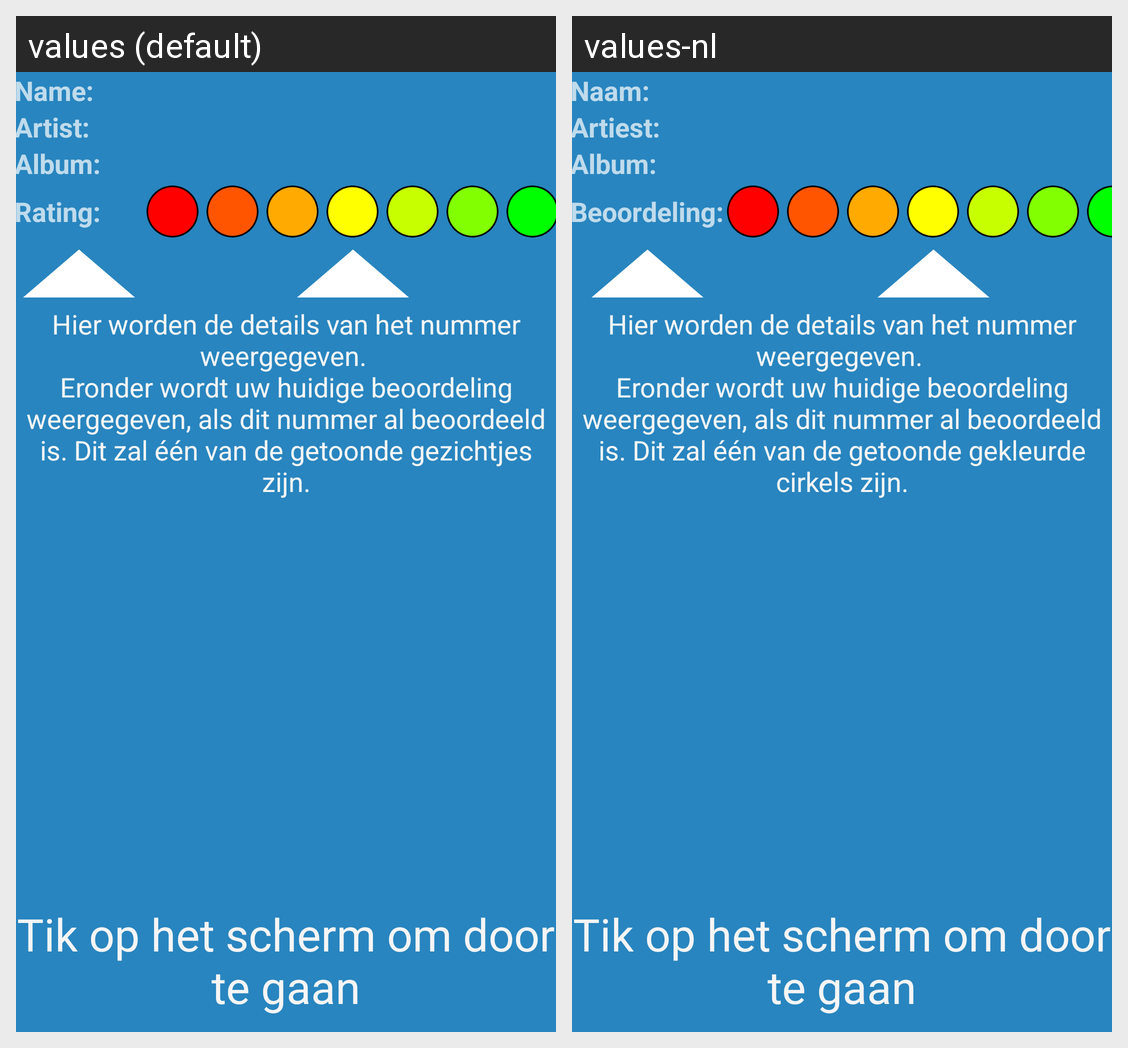

For this localized Android screen grid, give each drawn string resource with its value in every locale shown.
Android screen res/layout/help_songdetail_1.xml rendered under 2 locales, left to right: values (default), values-nl. Device: Nexus 5 (rendered at 1080×1920; each locale shown at half size, 540×960, under a caption strip naming it); theme AppTheme.
Strings drawn on this screen, with the default value and each locale's value (text and hints the layout hard-codes, and strings that could not be matched under every locale, appear in the picture but are not listed):

help_click_overlay_to_hide
  values: Tik op het scherm om door te gaan
  values-nl: Tik op het scherm om door te gaan

song_detail_song_name
  values: Name:
  values-nl: Naam:

song_detail_song_artist
  values: Artist:
  values-nl: Artiest:

song_detail_song_album
  values: Album:
  values-nl: Album:

song_detail_song_rating
  values: Rating:
  values-nl: Beoordeling:

help_songdetail_text_1
  values: Hier worden de details van het nummer weergegeven. 
      Eronder wordt uw huidige beoordeling weergegeven, als dit nummer al beoordeeld is. Dit zal één van de getoonde gezichtjes zijn.
  values-nl: Hier worden de details van het nummer weergegeven. 
      Eronder wordt uw huidige beoordeling weergegeven, als dit nummer al beoordeeld is. Dit zal één van de getoonde gekleurde cirkels zijn.
